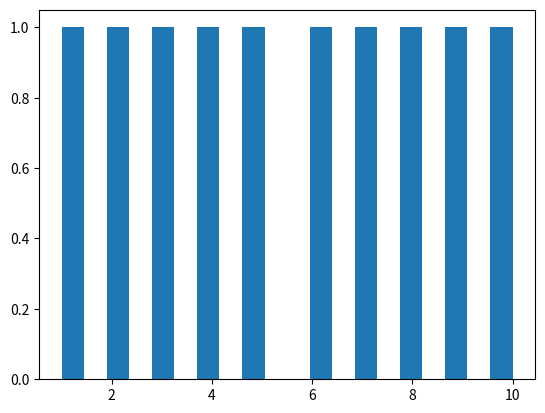

Generate this figure with matplotlib:
import matplotlib
import numpy as np
import matplotlib.pyplot as plt

x = range(1, 11)

fig, ax = plt.subplots()

n, bins, patches = ax.hist(x, 20)

plt.show()